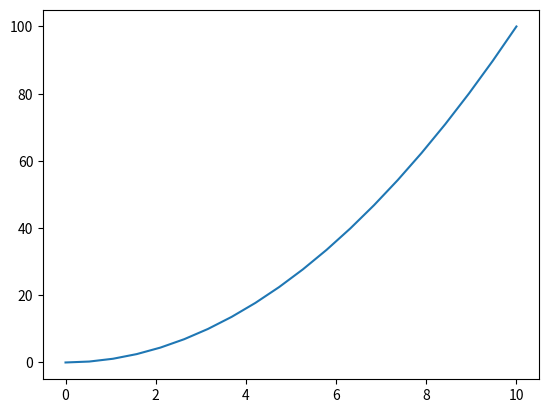

Write the Python code that produced this figure.
import matplotlib.pyplot as plt
import numpy as np
a = np.linspace(0, 10, 20)
b = a**2
plt.plot(a,b)
plt.show()